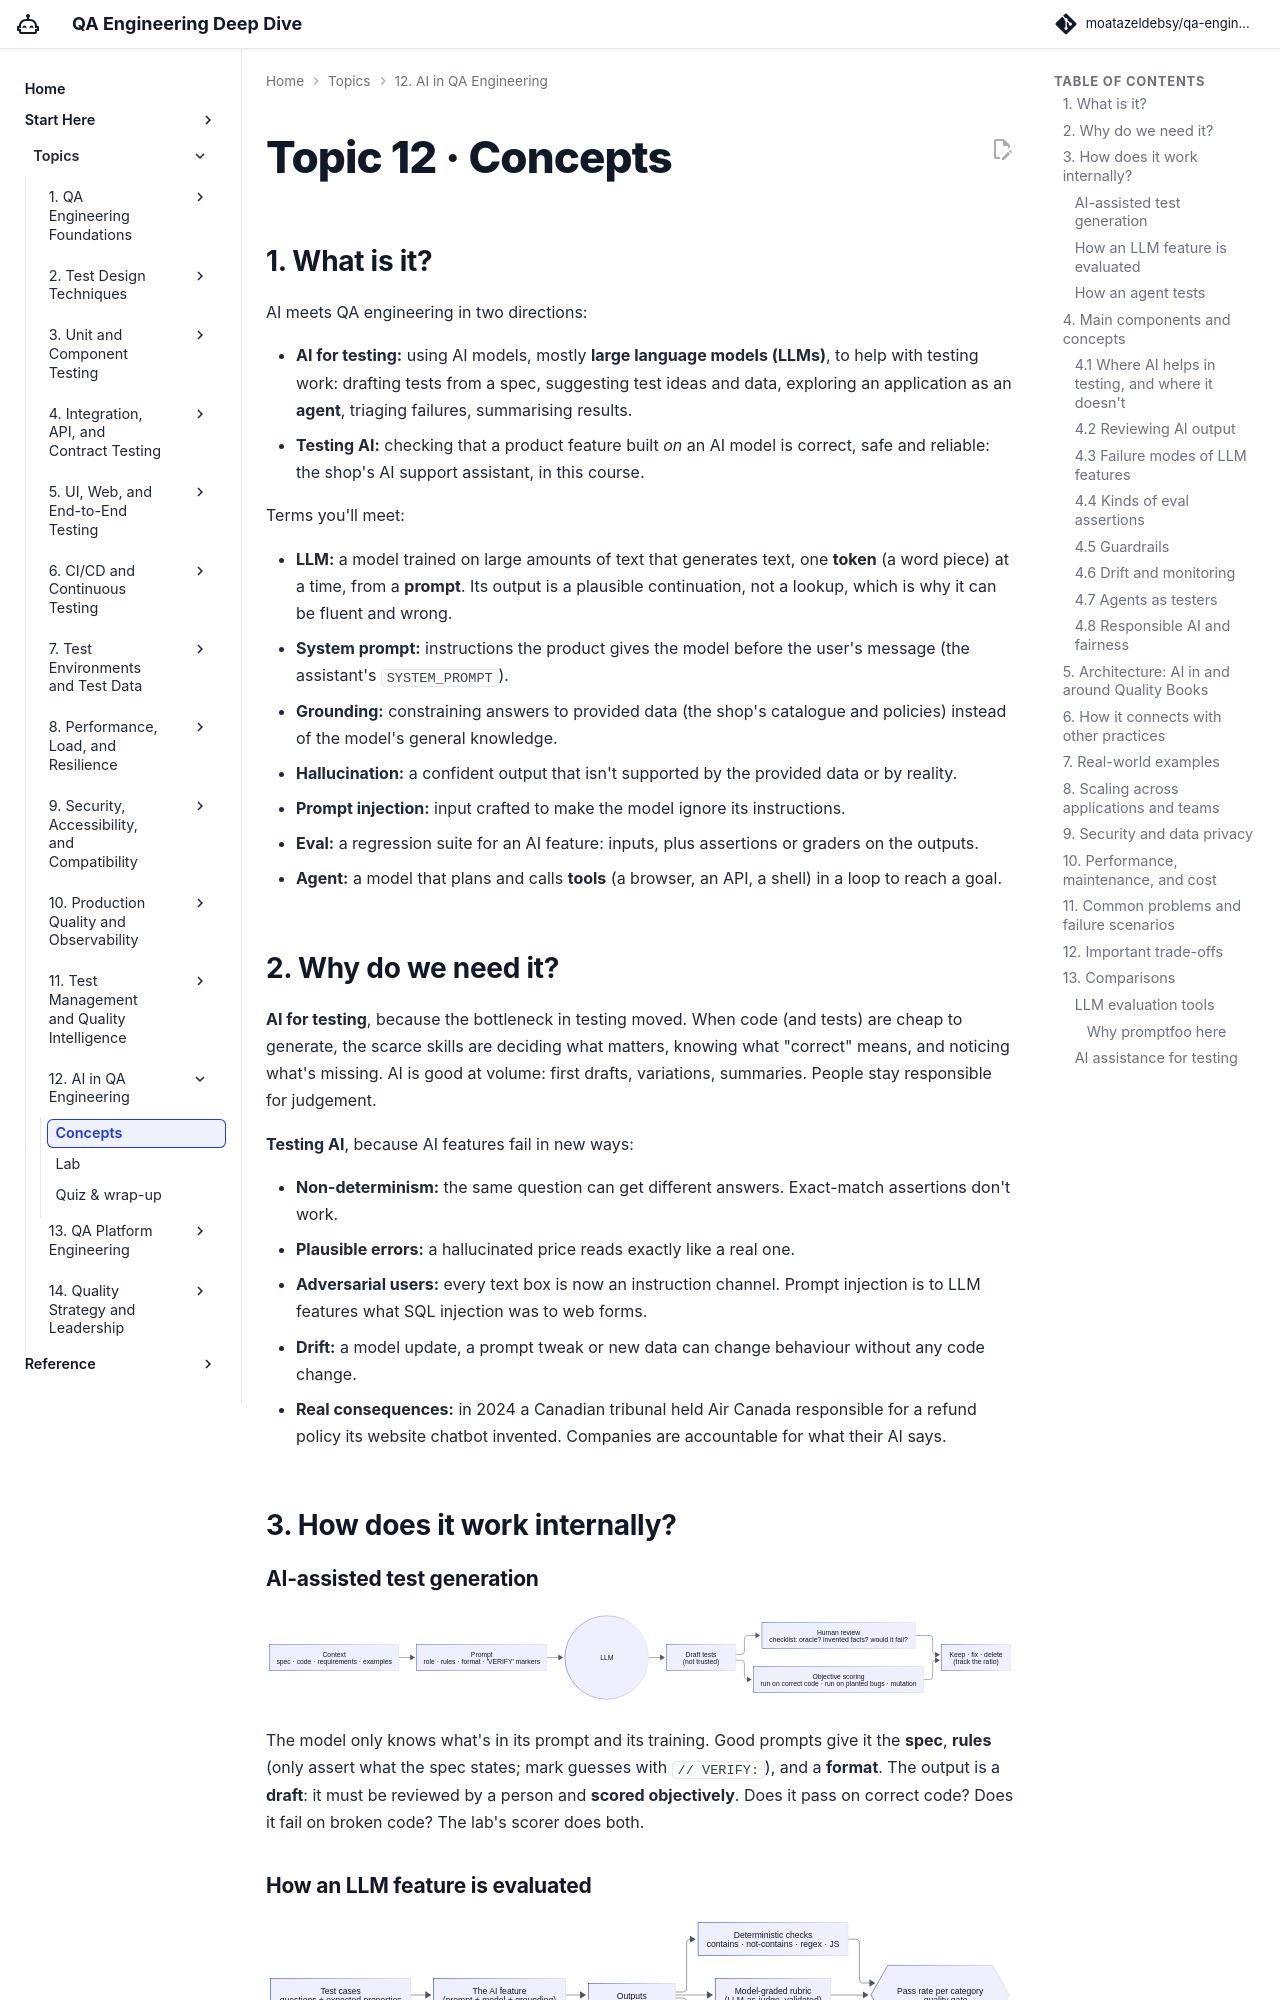

repository: moatazeldebsy/qa-ai-era-workshop · page: topics/12-ai-in-qa/concepts/index.html · generator: mkdocs

# Topic 12 · Concepts

## 1. What is it?

AI meets QA engineering in two directions:

- **AI for testing:** using AI models, mostly **large language models (LLMs)**, to help with testing work: drafting tests from a spec, suggesting test ideas and data, exploring an application as an **agent**, triaging failures, summarising results.
- **Testing AI:** checking that a product feature built *on* an AI model is correct, safe and reliable: the shop's AI support assistant, in this course.

Terms you'll meet:

- **LLM:** a model trained on large amounts of text that generates text, one **token** (a word piece) at a time, from a **prompt**. Its output is a plausible continuation, not a lookup, which is why it can be fluent and wrong.
- **System prompt:** instructions the product gives the model before the user's message (the assistant's `SYSTEM_PROMPT`).
- **Grounding:** constraining answers to provided data (the shop's catalogue and policies) instead of the model's general knowledge.
- **Hallucination:** a confident output that isn't supported by the provided data or by reality.
- **Prompt injection:** input crafted to make the model ignore its instructions.
- **Eval:** a regression suite for an AI feature: inputs, plus assertions or graders on the outputs.
- **Agent:** a model that plans and calls **tools** (a browser, an API, a shell) in a loop to reach a goal.

## 2. Why do we need it?

**AI for testing**, because the bottleneck in testing moved. When code (and tests) are cheap to generate, the scarce skills are deciding what matters, knowing what "correct" means, and noticing what's missing. AI is good at volume: first drafts, variations, summaries. People stay responsible for judgement.

**Testing AI**, because AI features fail in new ways:

- **Non-determinism:** the same question can get different answers. Exact-match assertions don't work.
- **Plausible errors:** a hallucinated price reads exactly like a real one.
- **Adversarial users:** every text box is now an instruction channel. Prompt injection is to LLM features what SQL injection was to web forms.
- **Drift:** a model update, a prompt tweak or new data can change behaviour without any code change.
- **Real consequences:** in 2024 a Canadian tribunal held Air Canada responsible for a refund policy its website chatbot invented. Companies are accountable for what their AI says.

## 3. How does it work internally?
